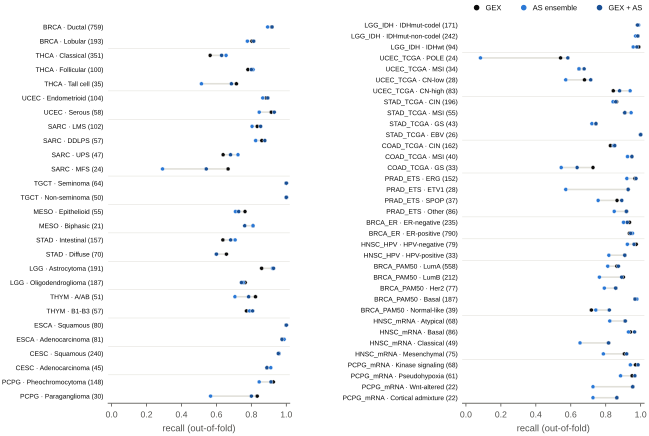

Data behind this chart, as committed beside it:
cohort, class, model, support, recall, recall_lo, recall_hi
BRCA, Ductal, GEX, 759, 0.917, 0.8979, 0.9362
BRCA, Ductal, AS ensemble, 759, 0.8933, 0.8697, 0.9153
BRCA, Ductal, GEX + AS, 759, 0.9183, 0.8988, 0.9372
BRCA, Lobular, GEX, 193, 0.8031, 0.7421, 0.8579
BRCA, Lobular, AS ensemble, 193, 0.7772, 0.7159, 0.8361
BRCA, Lobular, GEX + AS, 193, 0.8135, 0.7576, 0.8661
THCA, Classical, GEX, 351, 0.5641, 0.5104, 0.6158
THCA, Classical, AS ensemble, 351, 0.6553, 0.6028, 0.7091
THCA, Classical, GEX + AS, 351, 0.6296, 0.5807, 0.6795
THCA, Follicular, GEX, 100, 0.78, 0.6909, 0.8602
THCA, Follicular, AS ensemble, 100, 0.81, 0.7364, 0.8824
THCA, Follicular, GEX + AS, 100, 0.8, 0.7227, 0.8764
THCA, Tall cell, GEX, 35, 0.7143, 0.5454, 0.8571
THCA, Tall cell, AS ensemble, 35, 0.5143, 0.3478, 0.6818
THCA, Tall cell, GEX + AS, 35, 0.6857, 0.5152, 0.8287
UCEC, Endometrioid, GEX, 104, 0.8846, 0.819, 0.9462
UCEC, Endometrioid, AS ensemble, 104, 0.8654, 0.7917, 0.9279
UCEC, Endometrioid, GEX + AS, 104, 0.8942, 0.8302, 0.95
UCEC, Serous, GEX, 58, 0.9138, 0.8364, 0.9818
UCEC, Serous, AS ensemble, 58, 0.8448, 0.75, 0.9344
UCEC, Serous, GEX + AS, 58, 0.931, 0.8644, 0.9846
SARC, LMS, GEX, 102, 0.8333, 0.7641, 0.898
SARC, LMS, AS ensemble, 102, 0.8039, 0.7255, 0.8737
SARC, LMS, GEX + AS, 102, 0.8529, 0.7857, 0.9145
SARC, DDLPS, GEX, 57, 0.8596, 0.7679, 0.9394
SARC, DDLPS, AS ensemble, 57, 0.8246, 0.7205, 0.9216
SARC, DDLPS, GEX + AS, 57, 0.8772, 0.7818, 0.9575
SARC, UPS, GEX, 47, 0.6383, 0.4998, 0.7736
SARC, UPS, AS ensemble, 47, 0.7234, 0.5778, 0.8462
SARC, UPS, GEX + AS, 47, 0.6809, 0.5434, 0.807
SARC, MFS, GEX, 24, 0.6667, 0.4704, 0.8571
SARC, MFS, AS ensemble, 24, 0.2917, 0.1053, 0.5
SARC, MFS, GEX + AS, 24, 0.5417, 0.3333, 0.75
TGCT, Seminoma, GEX, 64, 1.0, 1.0, 1.0
TGCT, Seminoma, AS ensemble, 64, 1.0, 1.0, 1.0
TGCT, Seminoma, GEX + AS, 64, 1.0, 1.0, 1.0
TGCT, Non-seminoma, GEX, 50, 1.0, 1.0, 1.0
TGCT, Non-seminoma, AS ensemble, 50, 1.0, 1.0, 1.0
TGCT, Non-seminoma, GEX + AS, 50, 1.0, 1.0, 1.0
MESO, Epithelioid, GEX, 55, 0.7636, 0.64, 0.8644
MESO, Epithelioid, AS ensemble, 55, 0.7091, 0.5882, 0.8182
MESO, Epithelioid, GEX + AS, 55, 0.7273, 0.6078, 0.8364
MESO, Biphasic, GEX, 21, 0.8095, 0.6314, 0.9584
MESO, Biphasic, AS ensemble, 21, 0.8095, 0.6314, 0.96
MESO, Biphasic, GEX + AS, 21, 0.7619, 0.5713, 0.9375
STAD, Intestinal, GEX, 157, 0.6369, 0.5621, 0.7125
STAD, Intestinal, AS ensemble, 157, 0.707, 0.6363, 0.7778
STAD, Intestinal, GEX + AS, 157, 0.6815, 0.6053, 0.7582
STAD, Diffuse, GEX, 70, 0.6571, 0.5466, 0.7639
STAD, Diffuse, AS ensemble, 70, 0.6, 0.4865, 0.718
STAD, Diffuse, GEX + AS, 70, 0.6, 0.4914, 0.7231
LGG, Astrocytoma, GEX, 191, 0.8586, 0.8079, 0.9066
LGG, Astrocytoma, AS ensemble, 191, 0.9215, 0.8823, 0.9555
LGG, Astrocytoma, GEX + AS, 191, 0.9267, 0.8871, 0.9596
LGG, Oligodendroglioma, GEX, 187, 0.7647, 0.6994, 0.8207
LGG, Oligodendroglioma, AS ensemble, 187, 0.754, 0.6837, 0.8093
LGG, Oligodendroglioma, GEX + AS, 187, 0.7433, 0.6729, 0.801
THYM, A/AB, GEX, 51, 0.8235, 0.7111, 0.9184
THYM, A/AB, AS ensemble, 51, 0.7059, 0.5741, 0.8261
THYM, A/AB, GEX + AS, 51, 0.7843, 0.6667, 0.8929
... 126 more rows
